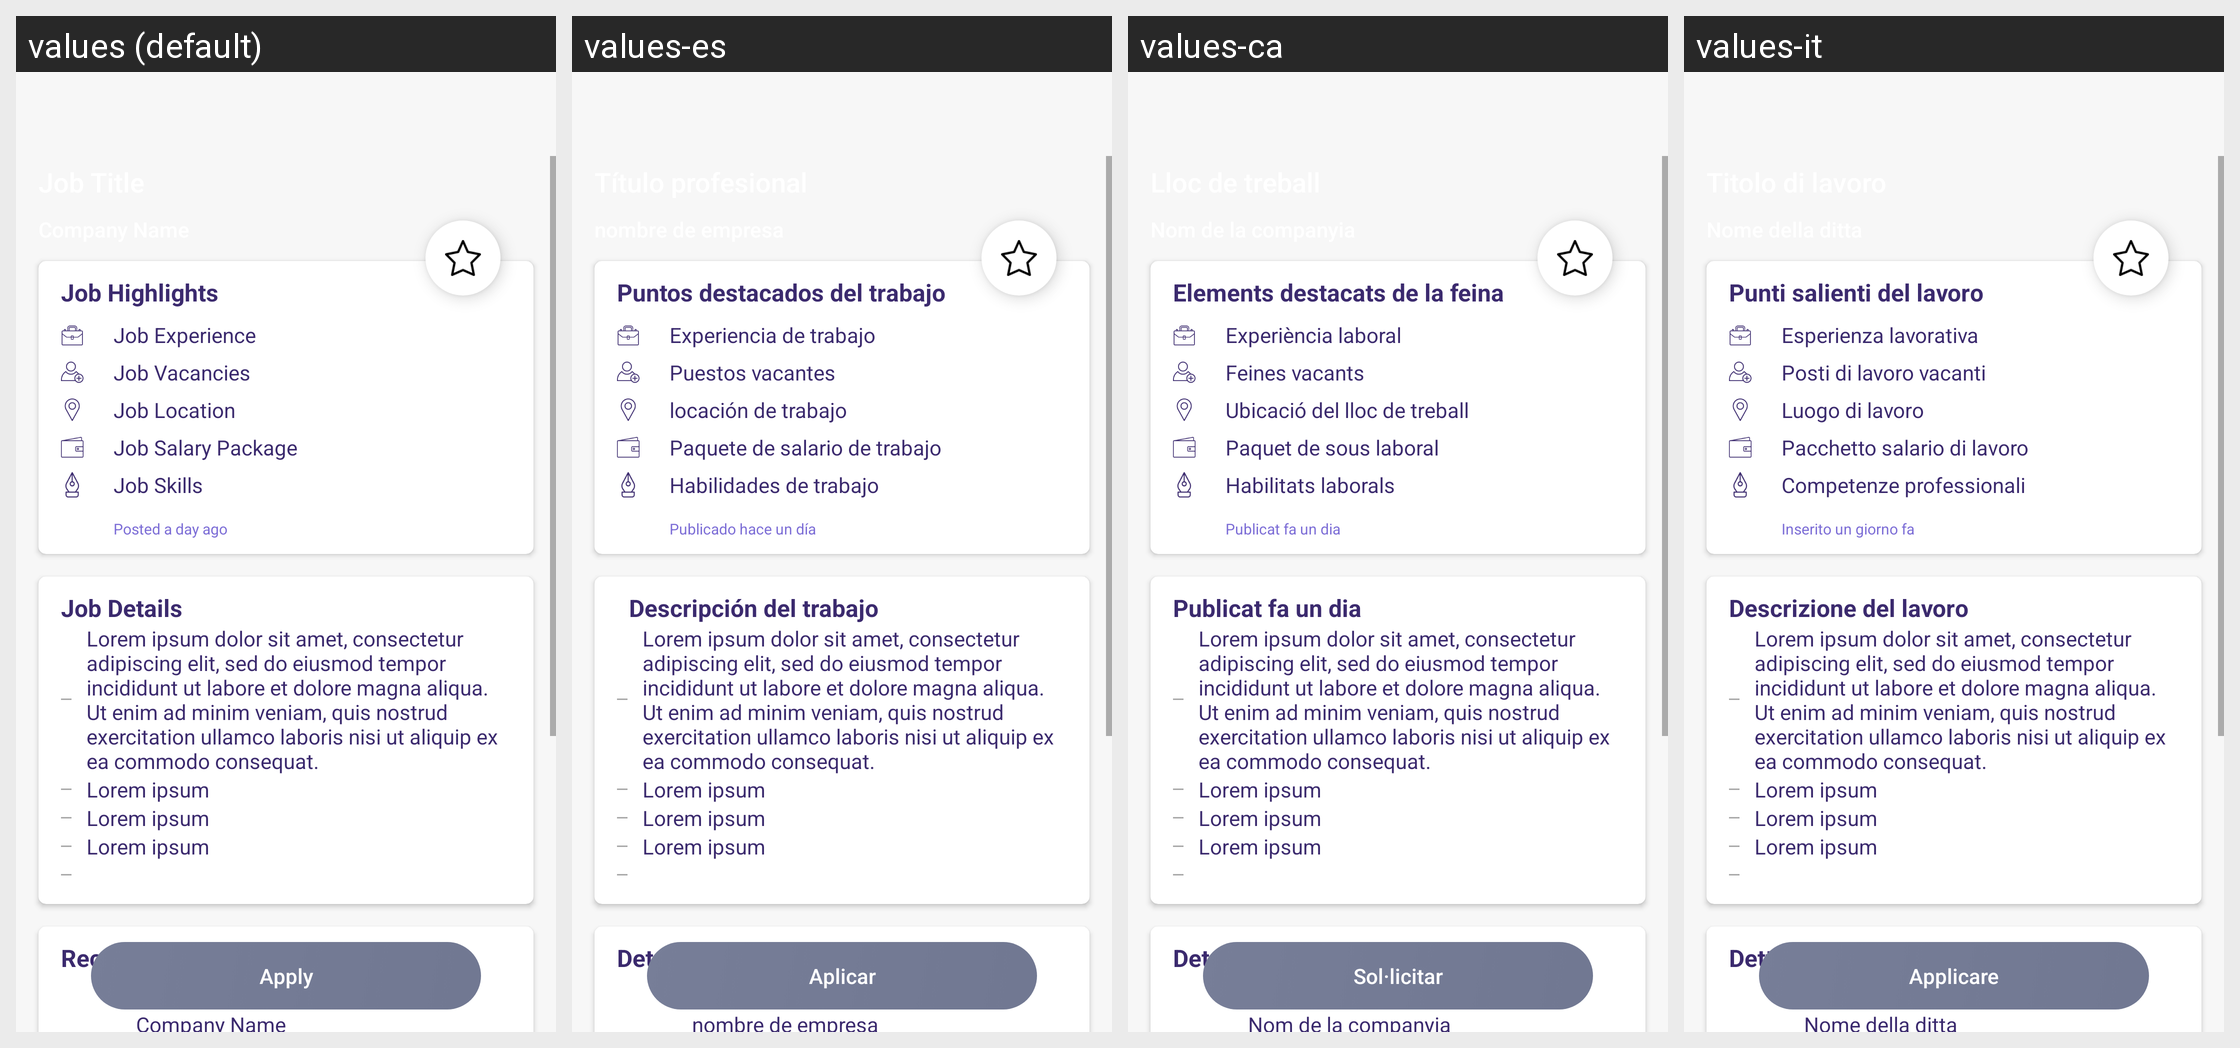

The Android screen above is rendered under several locales of the same app. Produce the string resources it draws, with the default and per-locale values.
Android screen res/layout/activity_employee_job_detail.xml rendered under 4 locales, left to right: values (default), values-es, values-ca, values-it. Device: Nexus 5 (rendered at 1080×1920; each locale shown at half size, 540×960, under a caption strip naming it); theme AppTheme.
Other locales in the repository, not shown: values-de, values-fr, values-in, values-nl, values-ru, values-uk.
Strings drawn on this screen, with the default value and each locale's value (text and hints the layout hard-codes, and strings that could not be matched under every locale, appear in the picture but are not listed):

Company_Name
  values: Company Name
  values-es: nombre de empresa
  values-ca: Nom de la companyia
  values-it: Nome della ditta

Job_Highlights
  values: Job Highlights
  values-es: Puntos destacados del trabajo
  values-ca: Elements destacats de la feina
  values-it: Punti salienti del lavoro

Job_Experience
  values: Job Experience
  values-es: Experiencia de trabajo
  values-ca: Experiència laboral
  values-it: Esperienza lavorativa

Job_Vacancies
  values: Job Vacancies
  values-es: Puestos vacantes
  values-ca: Feines vacants
  values-it: Posti di lavoro vacanti

Job_Location
  values: Job Location
  values-es: locación de trabajo
  values-ca: Ubicació del lloc de treball
  values-it: Luogo di lavoro

Job_Salary_Package
  values: Job Salary Package
  values-es: Paquete de salario de trabajo
  values-ca: Paquet de sous laboral
  values-it: Pacchetto salario di lavoro

job_skills
  values: Job Skills
  values-es: Habilidades de trabajo
  values-ca: Habilitats laborals
  values-it: Competenze professionali

Posted_a_day_ago
  values: Posted a day ago
  values-es: Publicado hace un día
  values-ca: Publicat fa un dia
  values-it: Inserito un giorno fa

Job_Description
  values: Job Details
  values-es:   Descripción del trabajo
  values-ca: Publicat fa un dia
  values-it: Descrizione del lavoro

loren_details
  values: Lorem ipsum dolor sit amet, consectetur adipiscing elit, sed do eiusmod tempor incididunt ut labore et dolore magna aliqua. Ut enim ad minim veniam, quis nostrud exercitation ullamco laboris nisi ut aliquip ex ea commodo consequat.
  values-es: Lorem ipsum dolor sit amet, consectetur adipiscing elit, sed do eiusmod tempor incididunt ut labore et dolore magna aliqua. Ut enim ad minim veniam, quis nostrud exercitation ullamco laboris nisi ut aliquip ex ea commodo consequat.
  values-ca: Lorem ipsum dolor sit amet, consectetur adipiscing elit, sed do eiusmod tempor incididunt ut labore et dolore magna aliqua. Ut enim ad minim veniam, quis nostrud exercitation ullamco laboris nisi ut aliquip ex ea commodo consequat.
  values-it: Lorem ipsum dolor sit amet, consectetur adipiscing elit, sed do eiusmod tempor incididunt ut labore et dolore magna aliqua. Ut enim ad minim veniam, quis nostrud exercitation ullamco laboris nisi ut aliquip ex ea commodo consequat.

Lorem_ipsum
  values: Lorem ipsum
  values-es: Lorem ipsum
  values-ca: Lorem ipsum
  values-it: Lorem ipsum

Recruiter_Details
  values: Recruiter Details
  values-es: Detalles del reclutador
  values-ca: Detalls del reclutador
  values-it: Dettagli del reclutatore

Recruiter_Name
  values: Recruiter Name
  values-es: Nombre del reclutador
  values-ca: Nom del reclutat
  values-it: Nome del reclutatore

apply
  values: Apply
  values-es: Aplicar
  values-ca: Sol·licitar
  values-it: Applicare
